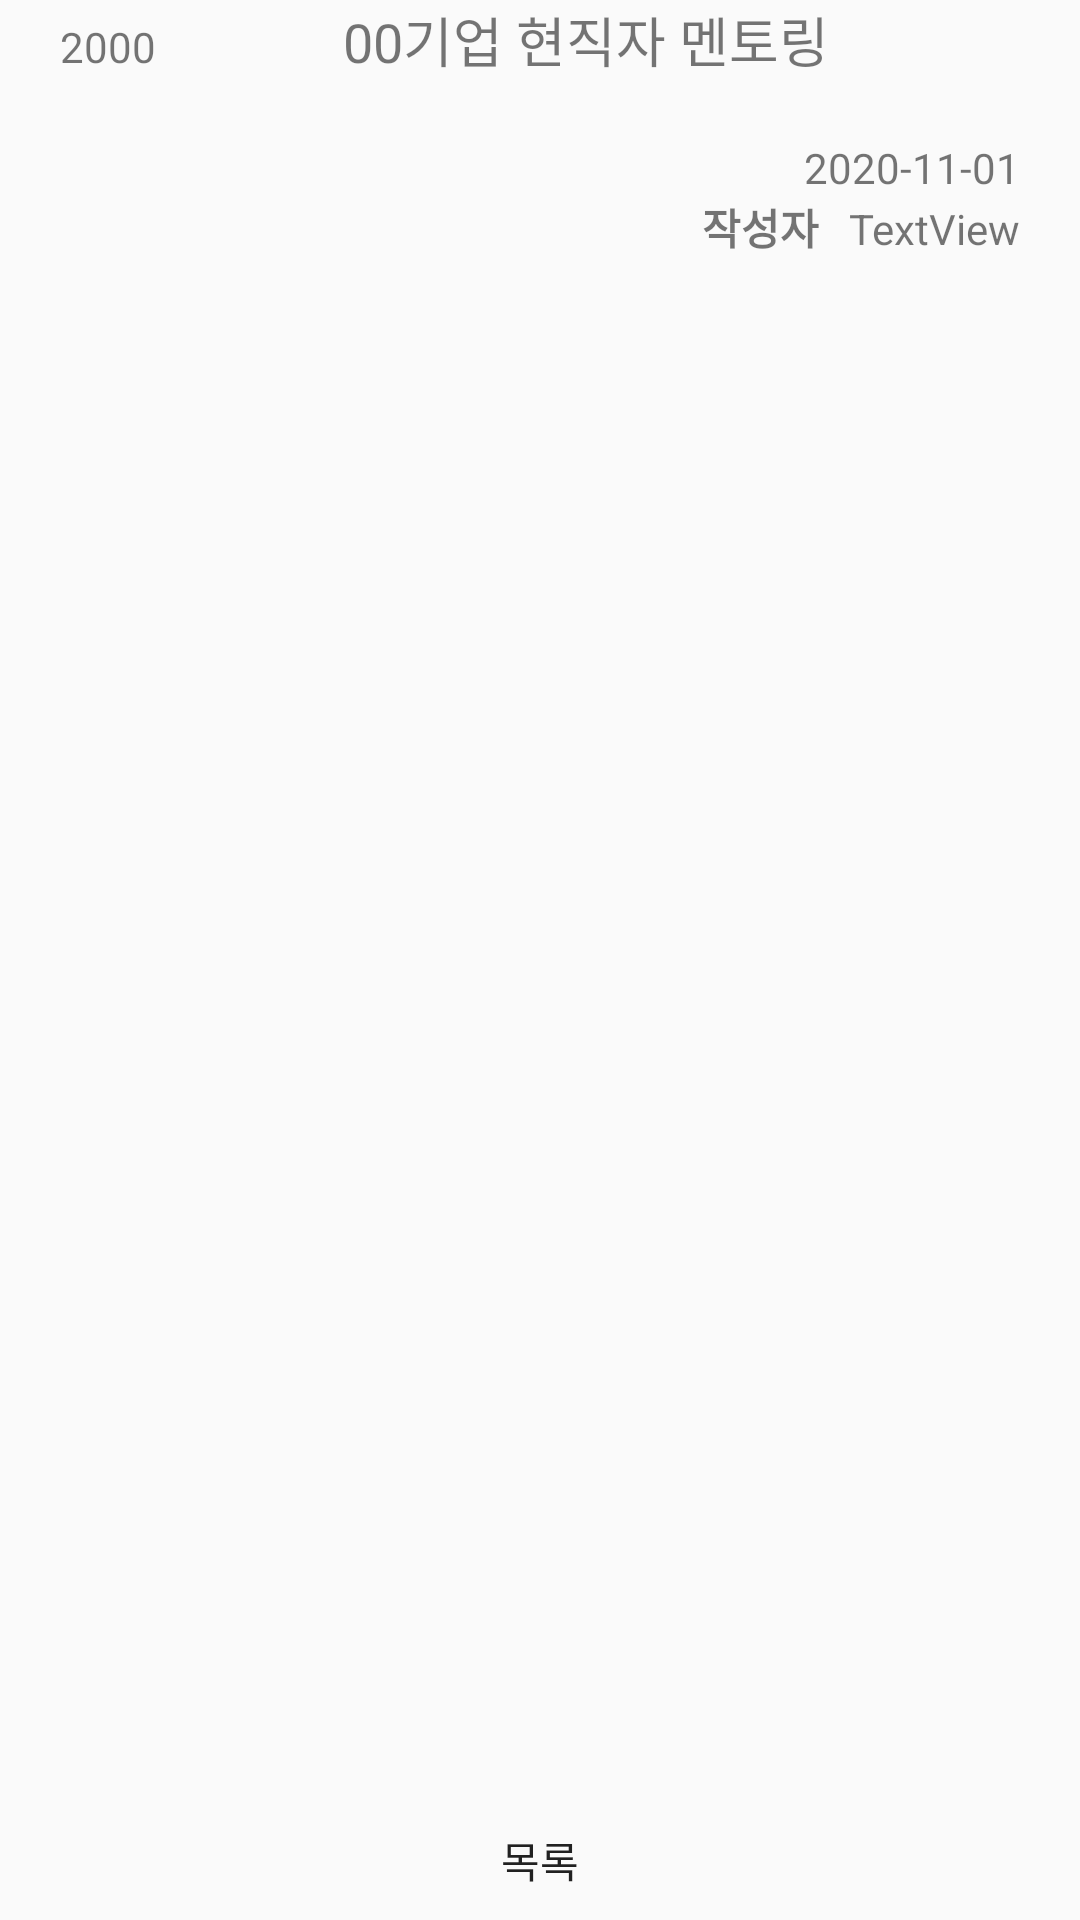

Reconstruct the res/layout file that produces this screen, plus the resources it refers to.
<!-- AndroidManifest.xml: application theme Theme.MannajobAndroid -->
<!-- res/layout/fragment_board_notice.xml -->
<?xml version="1.0" encoding="utf-8"?>
<LinearLayout xmlns:android="http://schemas.android.com/apk/res/android"
    xmlns:app="http://schemas.android.com/apk/res-auto"
    xmlns:tools="http://schemas.android.com/tools"
    android:layout_width="match_parent"
    android:layout_height="match_parent"
    android:layout_marginBottom="60dp"
    android:layout_marginTop="60dp"
    android:orientation="vertical"
    tools:context=".serivce.BoardNotice">

    <LinearLayout
        android:layout_width="wrap_content"
        android:layout_height="wrap_content"
        android:orientation="horizontal">

        <TextView
            android:id="@+id/n_num_detail"
            android:layout_width="wrap_content"
            android:layout_height="wrap_content"
            android:layout_weight="1"
            android:text="2000"
            android:paddingLeft="20dp"
            android:ems="7"
            android:textSize="14sp" />

        <TextView
            android:id="@+id/n_subject_detail"
            android:layout_width="match_parent"
            android:layout_height="wrap_content"
            android:text="00기업 현직자 멘토링"
            android:textSize="18sp" />
    </LinearLayout>

    <LinearLayout
        android:layout_width="match_parent"
        android:layout_height="wrap_content"
        android:orientation="horizontal">

        <LinearLayout
            android:layout_width="match_parent"
            android:layout_height="match_parent"
            android:orientation="vertical">

            <TextView
                android:id="@+id/n_wdate_detail"
                android:layout_width="match_parent"
                android:layout_height="wrap_content"
                android:layout_marginTop="20dp"
                android:layout_marginEnd="20dp"
                android:layout_marginRight="20dp"
                android:gravity="right"
                android:text="2020-11-01" />

            <LinearLayout
                android:layout_width="match_parent"
                android:layout_height="wrap_content"
                android:gravity="right"
                android:orientation="horizontal">

                <TextView
                    android:id="@+id/textView14"
                    android:layout_width="wrap_content"
                    android:layout_height="wrap_content"
                    android:layout_marginEnd="10dp"
                    android:layout_marginRight="10dp"
                    android:text="작성자"
                    android:textStyle="bold" />

                <TextView
                    android:id="@+id/n_m_id_detail"
                    android:layout_width="wrap_content"
                    android:layout_height="wrap_content"
                    android:layout_marginEnd="20dp"
                    android:layout_marginRight="20dp"
                    android:text="TextView"
                    tools:layout_marginRight="10dp" />
            </LinearLayout>

        </LinearLayout>
    </LinearLayout>

    <TextView
        android:id="@+id/n_contents"
        android:layout_width="match_parent"
        android:layout_height="wrap_content"
        android:layout_marginStart="20dp"
        android:layout_marginLeft="20dp"
        android:layout_marginTop="10dp"
        android:layout_marginEnd="20dp"
        android:layout_marginRight="20dp"
        android:layout_marginBottom="20dp"
        android:layout_weight="1"
        android:background="@drawable/editbox_gray"
        android:padding="10dp" />

    <androidx.constraintlayout.widget.ConstraintLayout
        android:layout_width="match_parent"
        android:layout_height="wrap_content"
        android:layout_margin="5dp">

        <Button
            android:id="@+id/notice_list_btn"
            android:layout_width="100dp"
            android:layout_height="30dp"
            android:background="@drawable/select_button_orange"
            android:text="목록"
            app:layout_constraintBottom_toBottomOf="parent"
            app:layout_constraintEnd_toEndOf="parent"

            app:layout_constraintStart_toStartOf="parent"
            app:layout_constraintTop_toTopOf="parent" />
    </androidx.constraintlayout.widget.ConstraintLayout>
</LinearLayout>
<!-- resources referenced by this layout -->
<resources>
  <style name="Theme.MannajobAndroid" parent="Theme.AppCompat.Light.NoActionBar">
          
          <item name="colorPrimary">@color/purple_500</item>
          <item name="colorPrimaryVariant">@color/purple_700</item>
          <item name="colorOnPrimary">@color/white</item>
          
          <item name="colorSecondary">@color/teal_200</item>
          <item name="colorSecondaryVariant">@color/teal_700</item>
          <item name="colorOnSecondary">@color/black</item>
          
          <item name="android:statusBarColor" tools:targetApi="l">@android:color/transparent</item>
          
      </style>
  <!-- not gathered from this repository: default colours our renderer supplied (Android Studio template values) -->
  <color name="purple_500">#FF6200EE</color>
  <color name="purple_700">#FF3700B3</color>
  <color name="teal_200">#FF03DAC5</color>
  <color name="teal_700">#FF018786</color>
  <color name="black">#FF000000</color>
  <color name="white">#FFFFFFFF</color>
</resources>
